3-way image classification set "satellite_dataset_final" from GitHub (royalp2p/weather-ai-project); label vocabulary: clear, cloudy, rain.

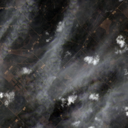
Label: rain

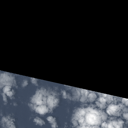
Label: cloudy

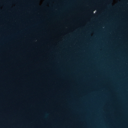
Label: clear

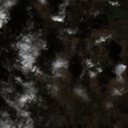
Label: cloudy

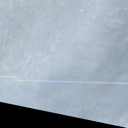
Label: rain

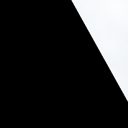
Label: clear
